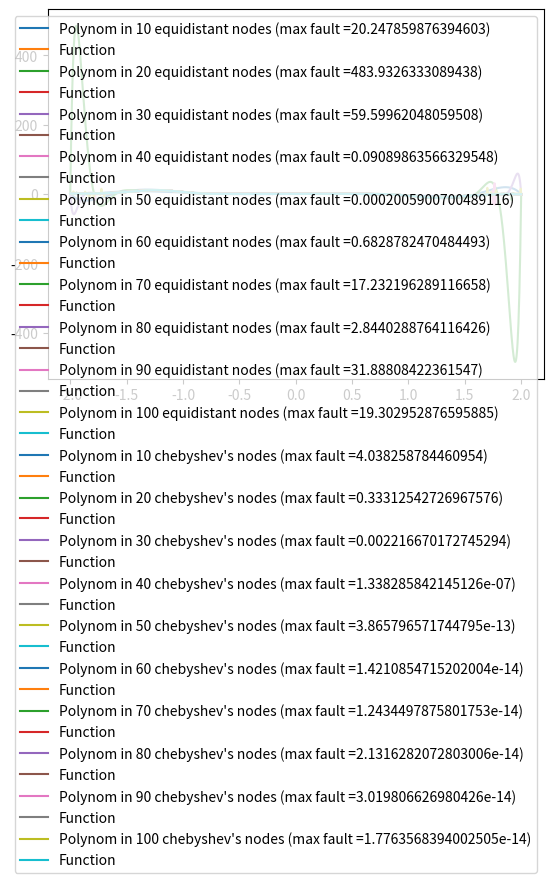

Python code for this plot:
import numpy as np
from math import sin, cos, pi
import matplotlib.pyplot as plot
from time import time


def function(t):
    return (sin(4 * t) - t) ** 3


def polynom(t):
    global x, y, c
    for i in range(len(x)):
        if t == x[i]:
            return y[i]

    den = [c[i] / (t - x[i]) for i in range(len(c))]
    return sum(den[i] * y[i] for i in range(len(c))) / sum(den)


L = -2
R = 2

dots = np.linspace(L, R, 1000)
count_of_dots = [10 * i for i in range(1, 11)]
type_of_nodes = "equidistant"
faults = []
times = []
for l in range(2):
    for i in range(len(count_of_dots)):
        N = count_of_dots[i]
        if type_of_nodes == "equidistant":
            x = np.linspace(L, R, N)
        else:
            x = np.empty(N)
            for j in range(1, N + 1):
                x[j - 1] = (L + R) / 2 + (R - L) / 2 * cos((2 * j - 1) * pi / (2 * N))
        y = np.empty(N)

        for j in range(0, N):
            y[j] = function(x[j])

        start = time()

        c = np.ones(N)
        for j in range(len(x)):
            for k in range(len(x)):
                if j != k:
                    c[j] *= x[j] - x[k]
            c[j] = 1 / c[j]
        polynom_dots = [polynom(t) for t in dots]
        function_dots = [function(t) for t in dots]
        max_fault = max(abs(polynom_dots[i] - function_dots[i]) for i in range(len(polynom_dots)))

        end = time()

        if type_of_nodes == "equidistant":
            label_info = "Polynom in " + str(N) + " equidistant nodes (max fault =" + str(max_fault) + ")"
        else:
            label_info = "Polynom in " + str(N) + " chebyshev's nodes (max fault =" + str(max_fault) + ")"

        plot.plot(dots, polynom_dots, label=label_info)
        plot.plot(dots, function_dots, label="Function")
        plot.legend()
        plot.show()
        faults.append(max_fault)
        times.append(end - start)
    type_of_nodes = "chebyshev's"

for i in range(len(times)):
    print(str(i + 1) + " : " + str(times[i]))

for i in range(len(faults)):
    print(str(i + 1) + " : " + str(faults[i]))
